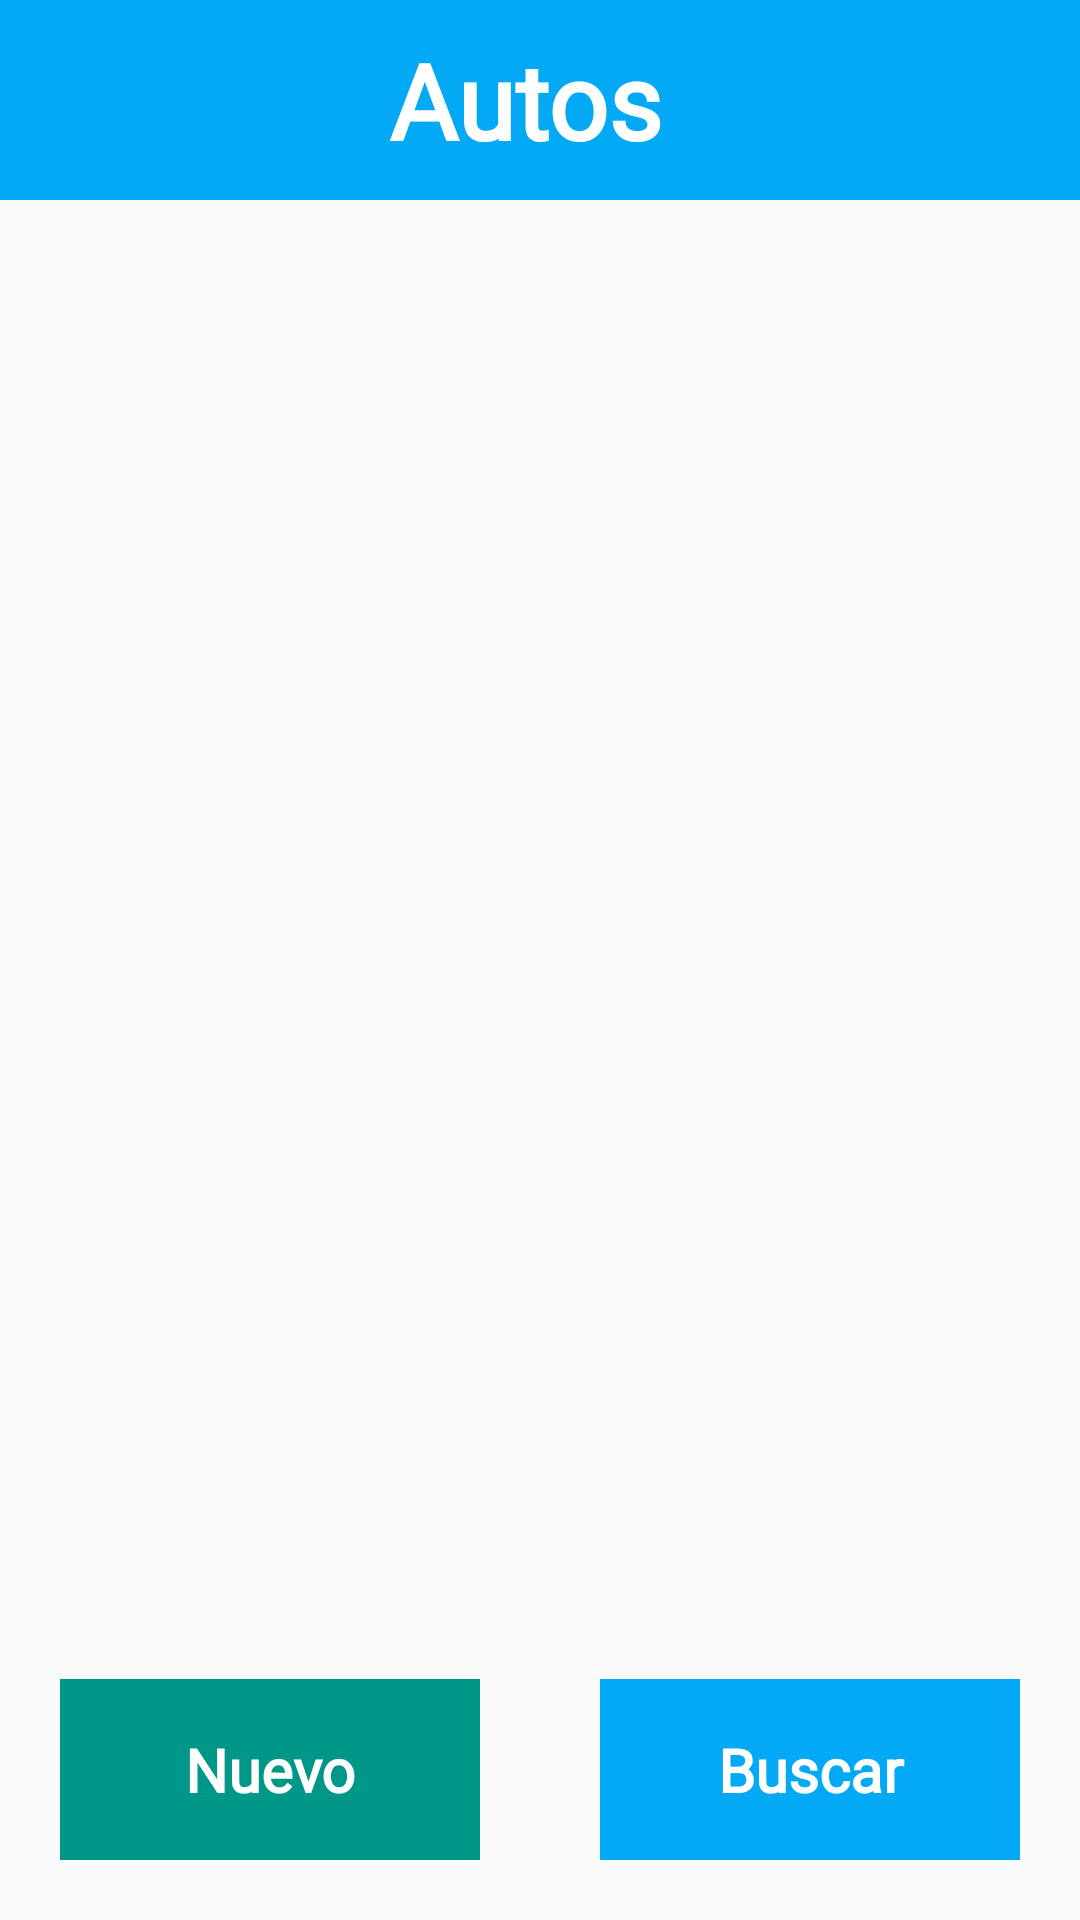

The Android layout XML behind this screen, and the referenced resources:
<!-- AndroidManifest.xml: application theme AppTheme -->
<!-- res/layout/activity_autos.xml -->
<?xml version="1.0" encoding="utf-8"?>
<LinearLayout xmlns:android="http://schemas.android.com/apk/res/android"
    xmlns:app="http://schemas.android.com/apk/res-auto"
    xmlns:tools="http://schemas.android.com/tools"
    android:layout_width="match_parent"
    android:layout_height="match_parent"
    android:orientation="vertical"
    tools:context="swtizona.androidapps.bpv.activities.AutosActivity"
    >

    <LinearLayout
        android:layout_width="match_parent"
        android:layout_height="wrap_content"
        android:background="#03A9F4"
        android:orientation="horizontal">

        <ImageView
            android:id="@+id/autosBack"
            android:layout_width="50dp"
            android:layout_height="50dp"
            android:layout_marginTop="10dp"
            android:paddingLeft="10dp"
            android:paddingTop="10dp"
            android:paddingBottom="10dp"
            android:src="@drawable/back" />

        <TextView
            android:id="@+id/textView"
            android:layout_width="match_parent"
            android:layout_height="wrap_content"
            android:layout_marginLeft="10dp"
            android:layout_marginTop="10dp"
            android:layout_marginRight="10dp"
            android:layout_marginBottom="10dp"
            android:fontFamily="@font/helvetica"
            android:gravity="center"
            android:paddingRight="60dp"
            android:text="Autos"
            android:textColor="#FFFFFF"
            android:textSize="35sp"
            android:textStyle="bold" />

    </LinearLayout>


    <LinearLayout
        android:layout_width="match_parent"
        android:layout_height="match_parent"
        android:orientation="vertical">

        <ListView
            android:id="@+id/listAutos"
            android:layout_width="match_parent"
            android:layout_height="0dp"
            android:layout_weight="7"
            android:divider="@android:color/transparent"
            android:dividerHeight="3sp"
            android:layout_margin="3dp"
            android:layout_marginBottom="3dp" />

            <LinearLayout
                android:layout_width="match_parent"
                android:layout_height="0dp"
                android:layout_weight="1.5"
                android:orientation="horizontal">

                <TextView
                    android:id="@+id/autoNuevo"
                    android:layout_width="0dp"
                    android:layout_height="match_parent"
                    android:layout_margin="20dp"
                    android:layout_weight="1"
                    android:background="#009688"
                    android:fontFamily="@font/helvetica"
                    android:gravity="center"
                    android:text="Nuevo"
                    android:textColor="#fff"
                    android:textSize="20sp"
                    android:textStyle="bold" />

                <TextView
                    android:id="@+id/autoBuscar"
                    android:layout_width="0dp"
                    android:layout_height="match_parent"
                    android:layout_margin="20dp"
                    android:layout_weight="1"
                    android:background="#03A9F4"
                    android:fontFamily="@font/helvetica"
                    android:gravity="center"
                    android:text="Buscar"
                    android:textColor="#fff"
                    android:textSize="20sp"
                    android:textStyle="bold" />

            </LinearLayout>

    </LinearLayout>
</LinearLayout>
<!-- resources referenced by this layout -->
<resources>
  <style name="AppTheme" parent="Theme.AppCompat.Light.NoActionBar">
          
          <item name="colorPrimary">@color/colorPrimary</item>
          <item name="colorPrimaryDark">#FF4F5360</item>
          <item name="colorAccent">@color/colorAccent</item>
      </style>
  <color name="colorPrimary">#4F5360</color>
  <color name="colorAccent">#03DAC5</color>
</resources>
